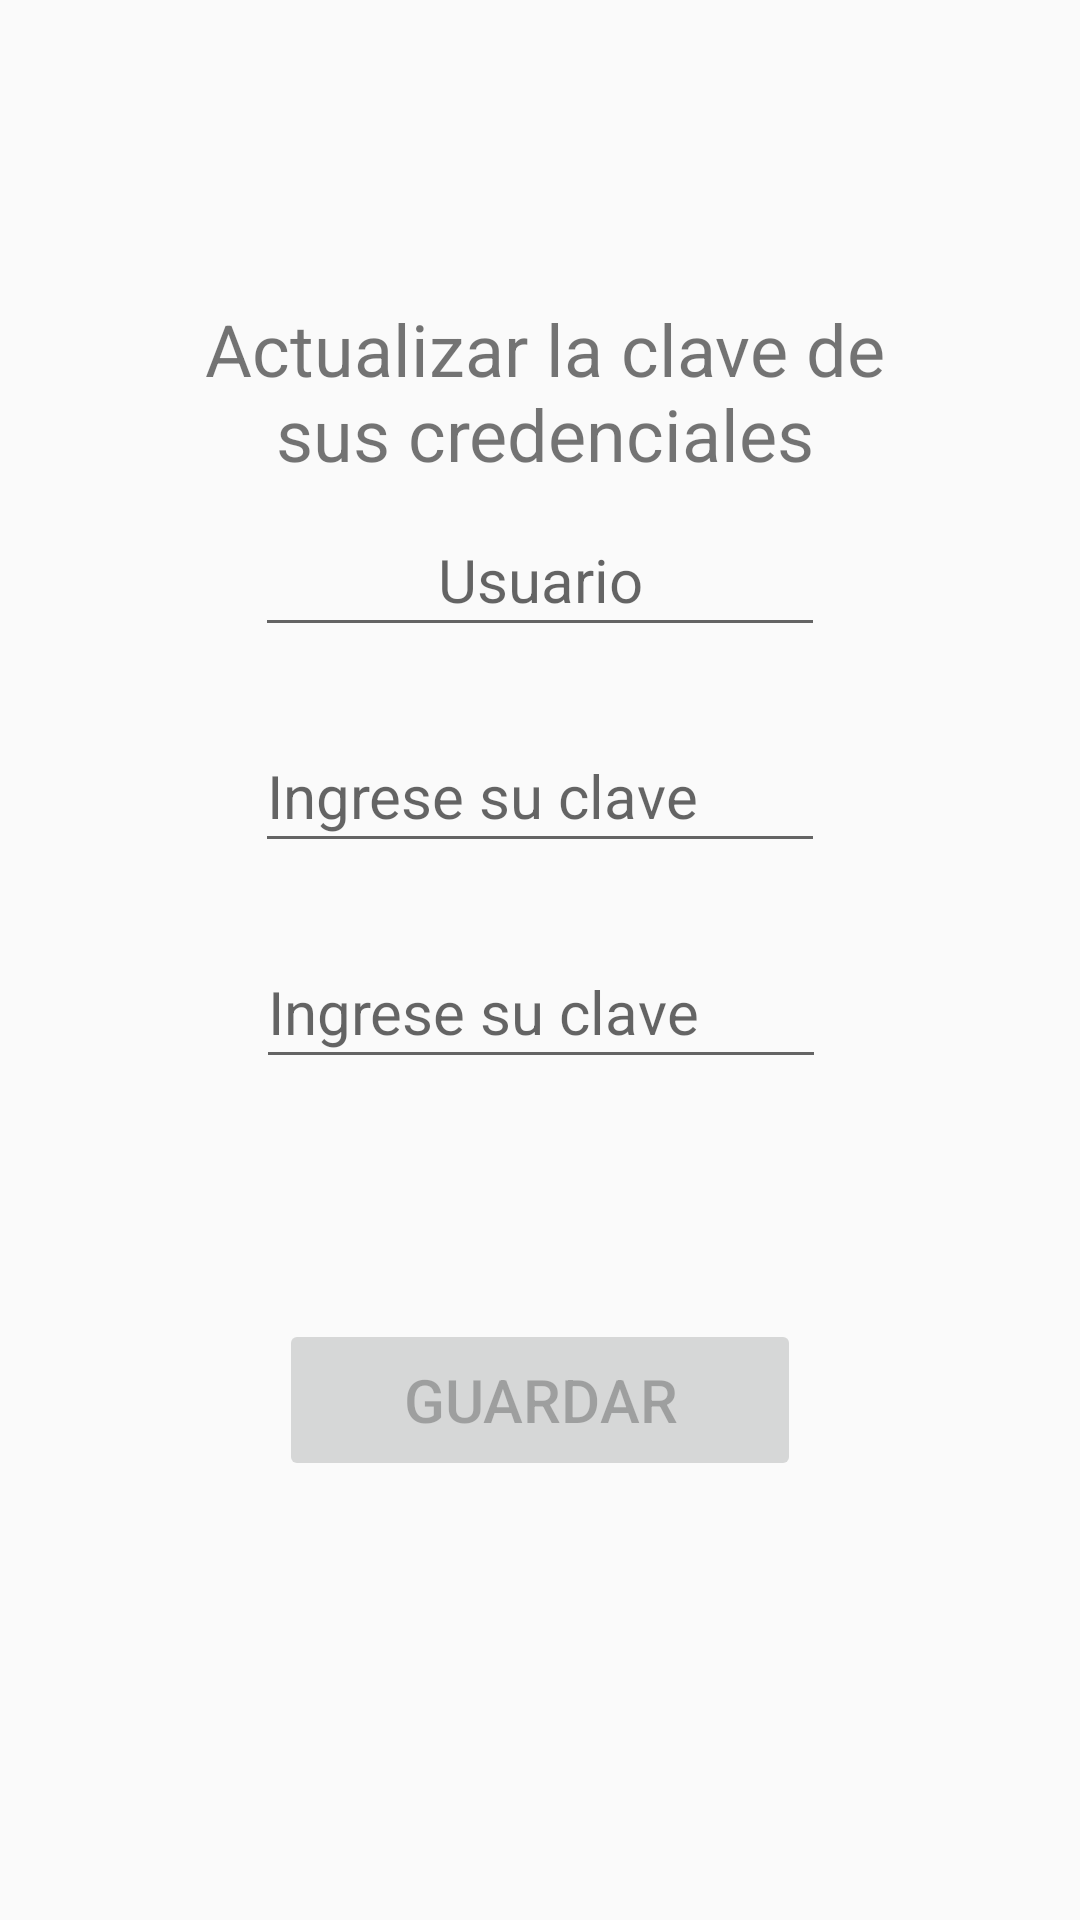

Write the Android layout XML for this screen, with the resource values it uses.
<!-- AndroidManifest.xml: application theme Theme.AppCompat.Light.NoActionBar -->
<!-- res/layout/activity_cambiar_clave.xml -->
<?xml version="1.0" encoding="utf-8"?>
<androidx.constraintlayout.widget.ConstraintLayout xmlns:android="http://schemas.android.com/apk/res/android"
    xmlns:app="http://schemas.android.com/apk/res-auto"
    xmlns:tools="http://schemas.android.com/tools"
    android:layout_width="match_parent"
    android:layout_height="match_parent"
    tools:context=".CambiarClave">

    <EditText
        android:id="@+id/et_clave2"
        android:layout_width="190dp"
        android:layout_height="48dp"
        android:layout_marginStart="8dp"
        android:layout_marginEnd="8dp"
        android:layout_marginBottom="60dp"
        android:ems="10"
        android:hint="@string/txt_password"
        android:inputType="textPassword"
        android:textSize="20sp"
        app:layout_constraintBottom_toTopOf="@+id/bt_enviar"
        app:layout_constraintEnd_toEndOf="parent"
        app:layout_constraintHorizontal_bias="0.502"
        app:layout_constraintStart_toStartOf="parent"
        app:layout_constraintTop_toBottomOf="@+id/et_clave" />

    <TextView
        android:id="@+id/tv_cambiarclave"
        android:layout_width="244dp"
        android:layout_height="96dp"
        android:layout_marginStart="100dp"
        android:layout_marginTop="100dp"
        android:layout_marginEnd="100dp"
        android:text="@string/tv_cambiarclave"
        android:textAlignment="center"
        android:textSize="24sp"
        app:layout_constraintEnd_toEndOf="parent"
        app:layout_constraintHorizontal_bias="0.481"
        app:layout_constraintStart_toStartOf="parent"
        app:layout_constraintTop_toTopOf="parent" />

    <EditText
        android:id="@+id/et_clave"
        android:layout_width="190dp"
        android:layout_height="48dp"
        android:layout_marginStart="8dp"
        android:layout_marginTop="24dp"
        android:layout_marginEnd="8dp"
        android:layout_marginBottom="24dp"
        android:ems="10"
        android:hint="@string/txt_password"
        android:inputType="textPassword"
        android:textSize="20sp"
        app:layout_constraintBottom_toTopOf="@+id/et_clave2"
        app:layout_constraintEnd_toEndOf="parent"
        app:layout_constraintStart_toStartOf="parent"
        app:layout_constraintTop_toBottomOf="@+id/et_usuario" />

    <EditText
        android:id="@+id/et_usuario"
        android:layout_width="190dp"
        android:layout_height="48dp"
        android:layout_marginStart="8dp"
        android:layout_marginEnd="8dp"
        android:ems="10"
        android:hint="@string/et_usuario"
        android:inputType="number"
        android:textAlignment="center"
        android:textSize="20sp"
        app:layout_constraintBottom_toTopOf="@+id/et_clave"
        app:layout_constraintEnd_toEndOf="parent"
        app:layout_constraintStart_toStartOf="parent"
        app:layout_constraintTop_toBottomOf="@+id/tv_cambiarclave" />

    <Button
        android:id="@+id/bt_enviar"
        android:layout_width="174dp"
        android:layout_height="54dp"
        android:layout_marginStart="8dp"
        android:layout_marginTop="20dp"
        android:layout_marginEnd="8dp"
        android:layout_marginBottom="175dp"
        android:enabled="false"
        android:text="@string/bt_guardar"
        android:textSize="20sp"
        app:layout_constraintBottom_toBottomOf="parent"
        app:layout_constraintEnd_toEndOf="parent"
        app:layout_constraintStart_toStartOf="parent"
        app:layout_constraintTop_toBottomOf="@+id/et_clave2" />
</androidx.constraintlayout.widget.ConstraintLayout>
<!-- resources referenced by this layout -->
<resources>
  <string name="bt_guardar">"Guardar"</string>
  <string name="et_usuario">"Usuario"</string>
  <string name="tv_cambiarclave">"Actualizar la clave de sus credenciales"</string>
  <string name="txt_password">"Ingrese su clave"</string>
</resources>
